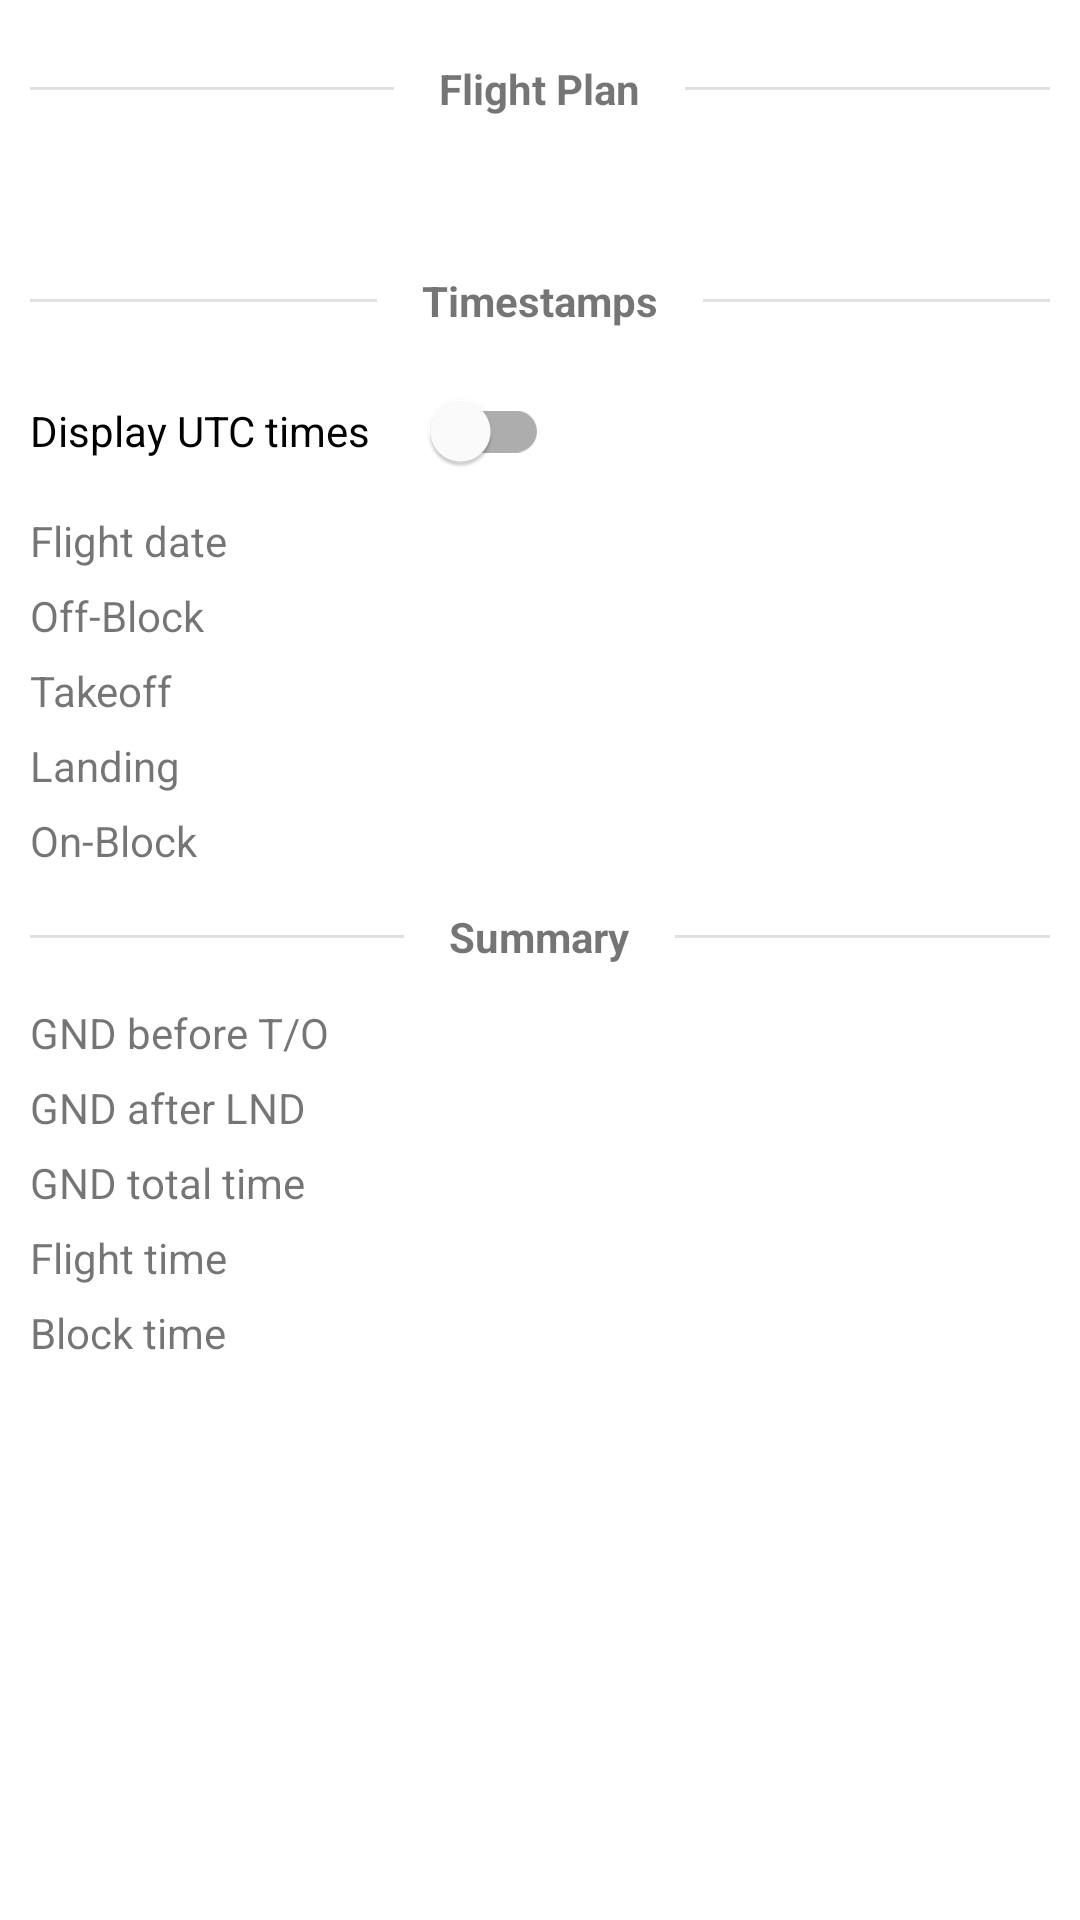

Write the Android layout XML for this screen, with the resource values it uses.
<!-- AndroidManifest.xml: application theme Theme.DynamicNavlog -->
<!-- res/layout/fragment_timers.xml -->
<?xml version="1.0" encoding="utf-8"?>
<ScrollView xmlns:android="http://schemas.android.com/apk/res/android"
    xmlns:app="http://schemas.android.com/apk/res-auto"
    android:id="@+id/timersLayout"
    style="@style/globalMainframe"
    android:layout_width="match_parent"
    android:layout_height="match_parent">

    <LinearLayout
        android:layout_width="match_parent"
        android:layout_height="wrap_content"
        android:orientation="vertical">

        <LinearLayout
            style="@style/globalFragmentFrame"
            android:layout_width="match_parent"
            android:layout_height="wrap_content"
            android:orientation="vertical">

            <LinearLayout style="@style/dividerBox">

                <View
                    style="@style/dividerLine"
                    android:layout_weight="1" />

                <TextView
                    style="@style/dividerText"
                    android:text="@string/txtFlightPlan" />

                <View
                    style="@style/dividerLine"
                    android:layout_weight="1" />
            </LinearLayout>

            <TextView
                android:id="@+id/flightName"
                style="@style/timersText"
                android:layout_width="wrap_content"
                android:layout_height="wrap_content" />

            <LinearLayout
                style="@style/dividerBox"
                android:layout_marginTop="20dp">

                <View
                    style="@style/dividerLine"
                    android:layout_weight="1" />

                <TextView
                    style="@style/dividerText"
                    android:text="@string/txtTimeStamps" />

                <View
                    style="@style/dividerLine"
                    android:layout_weight="1" />
            </LinearLayout>

            <com.google.android.material.switchmaterial.SwitchMaterial
                android:id="@+id/utcSwitch"
                android:layout_width="wrap_content"
                android:layout_height="wrap_content"
                android:text="@string/txtTimeUTC"
                android:textSize="14sp"
                app:switchPadding="20dp" />

            <TableLayout style="@style/sumTable">

                <TableRow style="@style/sumTableRow">

                    <TextView
                        style="@style/sumTableCol0"
                        android:text="@string/txtFlightDate" />

                    <TextView
                        android:id="@+id/flightDate"
                        style="@style/airplaneDetails"
                        android:layout_marginStart="@dimen/sumTableMargin" />
                </TableRow>

                <TableRow style="@style/sumTableRow">

                    <TextView
                        style="@style/sumTableCol0"
                        android:text="@string/txtOffBlock" />

                    <TextView
                        android:id="@+id/timeOffBlock"
                        style="@style/airplaneDetails"
                        android:layout_marginStart="@dimen/sumTableMargin" />
                </TableRow>

                <TableRow style="@style/sumTableRow">

                    <TextView
                        style="@style/sumTableCol0"
                        android:text="@string/txtTakeoff" />

                    <TextView
                        android:id="@+id/timeTakeoff"
                        style="@style/airplaneDetails"
                        android:layout_marginStart="@dimen/sumTableMargin" />
                </TableRow>

                <TableRow style="@style/sumTableRow">

                    <TextView
                        style="@style/sumTableCol0"
                        android:text="@string/txtLanding" />

                    <TextView
                        android:id="@+id/timeLanding"
                        style="@style/airplaneDetails"
                        android:layout_marginStart="@dimen/sumTableMargin" />
                </TableRow>

                <TableRow style="@style/sumTableRow">

                    <TextView
                        style="@style/sumTableCol0"
                        android:text="@string/txtOnBlock" />

                    <TextView
                        android:id="@+id/timeOnBlock"
                        style="@style/airplaneDetails"
                        android:layout_marginStart="@dimen/sumTableMargin" />
                </TableRow>
            </TableLayout>

            <LinearLayout style="@style/dividerBox">

                <View
                    style="@style/dividerLine"
                    android:layout_weight="1" />

                <TextView
                    style="@style/dividerText"
                    android:text="@string/txtSummary" />

                <View
                    style="@style/dividerLine"
                    android:layout_weight="1" />
            </LinearLayout>

            <TableLayout style="@style/sumTable">

                <TableRow style="@style/sumTableRow">

                    <TextView
                        style="@style/sumTableCol0"
                        android:text="@string/txtGroundTime1" />

                    <TextView
                        android:id="@+id/outGroundTime1"
                        style="@style/airplaneDetails"
                        android:layout_marginStart="@dimen/sumTableMargin" />
                </TableRow>

                <TableRow style="@style/sumTableRow">

                    <TextView
                        style="@style/sumTableCol0"

                        android:text="@string/txtGroundTime2" />

                    <TextView
                        android:id="@+id/outGroundTime2"
                        style="@style/airplaneDetails"
                        android:layout_marginStart="@dimen/sumTableMargin" />
                </TableRow>

                <TableRow style="@style/sumTableRow">

                    <TextView
                        style="@style/sumTableCol0"
                        android:text="@string/txtGroundTimeTotal" />

                    <TextView
                        android:id="@+id/outGroundTimeT"
                        style="@style/airplaneDetails"
                        android:layout_marginStart="@dimen/sumTableMargin" />
                </TableRow>

                <TableRow style="@style/sumTableRow">

                    <TextView
                        style="@style/sumTableCol0"
                        android:text="@string/txtFlightTime" />

                    <TextView
                        android:id="@+id/outFlightTime"
                        style="@style/airplaneDetails"
                        android:layout_marginStart="@dimen/sumTableMargin" />
                </TableRow>

                <TableRow style="@style/sumTableRow">

                    <TextView
                        style="@style/sumTableCol0"
                        android:text="@string/txtBlockTime" />

                    <TextView
                        android:id="@+id/outBlockTime"
                        style="@style/airplaneDetails"
                        android:layout_marginStart="@dimen/sumTableMargin" />
                </TableRow>
            </TableLayout>

        </LinearLayout>
    </LinearLayout>
</ScrollView>
<!-- resources referenced by this layout -->
<resources>
  <dimen name="sumTableMargin">30dp</dimen>
  <string name="txtBlockTime">Block time</string>
  <string name="txtFlightDate">Flight date</string>
  <string name="txtFlightPlan">Flight Plan</string>
  <string name="txtFlightTime">Flight time</string>
  <string name="txtGroundTime1">GND before T/O</string>
  <string name="txtGroundTime2">GND after LND</string>
  <string name="txtGroundTimeTotal">GND total time</string>
  <string name="txtLanding">Landing</string>
  <string name="txtOffBlock">Off-Block</string>
  <string name="txtOnBlock">On-Block</string>
  <string name="txtSummary">Summary</string>
  <string name="txtTakeoff">Takeoff</string>
  <string name="txtTimeStamps">Timestamps</string>
  <string name="txtTimeUTC">Display UTC times</string>
  <style name="airplaneDetails">
          <item name="android:layout_width">wrap_content</item>
          <item name="android:layout_height">wrap_content</item>
          <item name="android:gravity">end</item>
          <item name="android:textSize">16sp</item>
          <item name="android:textColor">@color/black</item>
      </style>
  <style name="dividerBox">
          <item name="android:layout_width">match_parent</item>
          <item name="android:layout_height">wrap_content</item>
          <item name="android:layout_marginBottom">10dp</item>
          <item name="android:layout_marginTop">10dp</item>
          <item name="android:gravity">center</item>
          <item name="android:orientation">horizontal</item>
      </style>
  <style name="dividerLine">
          <item name="android:layout_width">0dp</item>
          <item name="android:layout_height">1dp</item>
          <item name="android:background">?android:attr/listDivider</item>
      </style>
  <style name="dividerText">
          <item name="android:layout_width">wrap_content</item>
          <item name="android:layout_height">wrap_content</item>
          <item name="android:layout_marginHorizontal">15dp</item>
          <item name="android:textSize">14sp</item>
          <item name="android:textStyle">bold</item>
      </style>
  <style name="globalFragmentFrame">
          <item name="android:padding">10dp</item>
          
      </style>
  <style name="globalMainframe">
          
          <item name="android:background">@color/white</item>
          <item name="android:padding">0dp</item>
      </style>
  <style name="sumTable">
          <item name="android:layout_width">wrap_content</item>
          <item name="android:layout_height">wrap_content</item>
      </style>
  <style name="sumTableCol0">
          <item name="android:layout_width">wrap_content</item>
          <item name="android:layout_height">wrap_content</item>
          <item name="android:layout_column">0</item>
      </style>
  <style name="sumTableRow">
          <item name="android:gravity">center</item>
          <item name="android:minHeight">25dp</item>
      </style>
  <style name="timersText">
          <item name="android:layout_width">match_parent</item>
          <item name="android:layout_height">wrap_content</item>
          <item name="android:enabled">false</item>
          <item name="android:textColor">@color/black</item>
          <item name="android:textSize">16sp</item>
      </style>
  <color name="black">#000000</color>
  <color name="white">#FFFFFF</color>
  <color name="colorPrimary">#178AC7</color>
  <color name="colorPrimaryVariant">#2279BC</color>
  <color name="colorSecondary">#2C5B7A</color>
  <color name="colorSecondaryVariant">#FF018786</color>
</resources>
